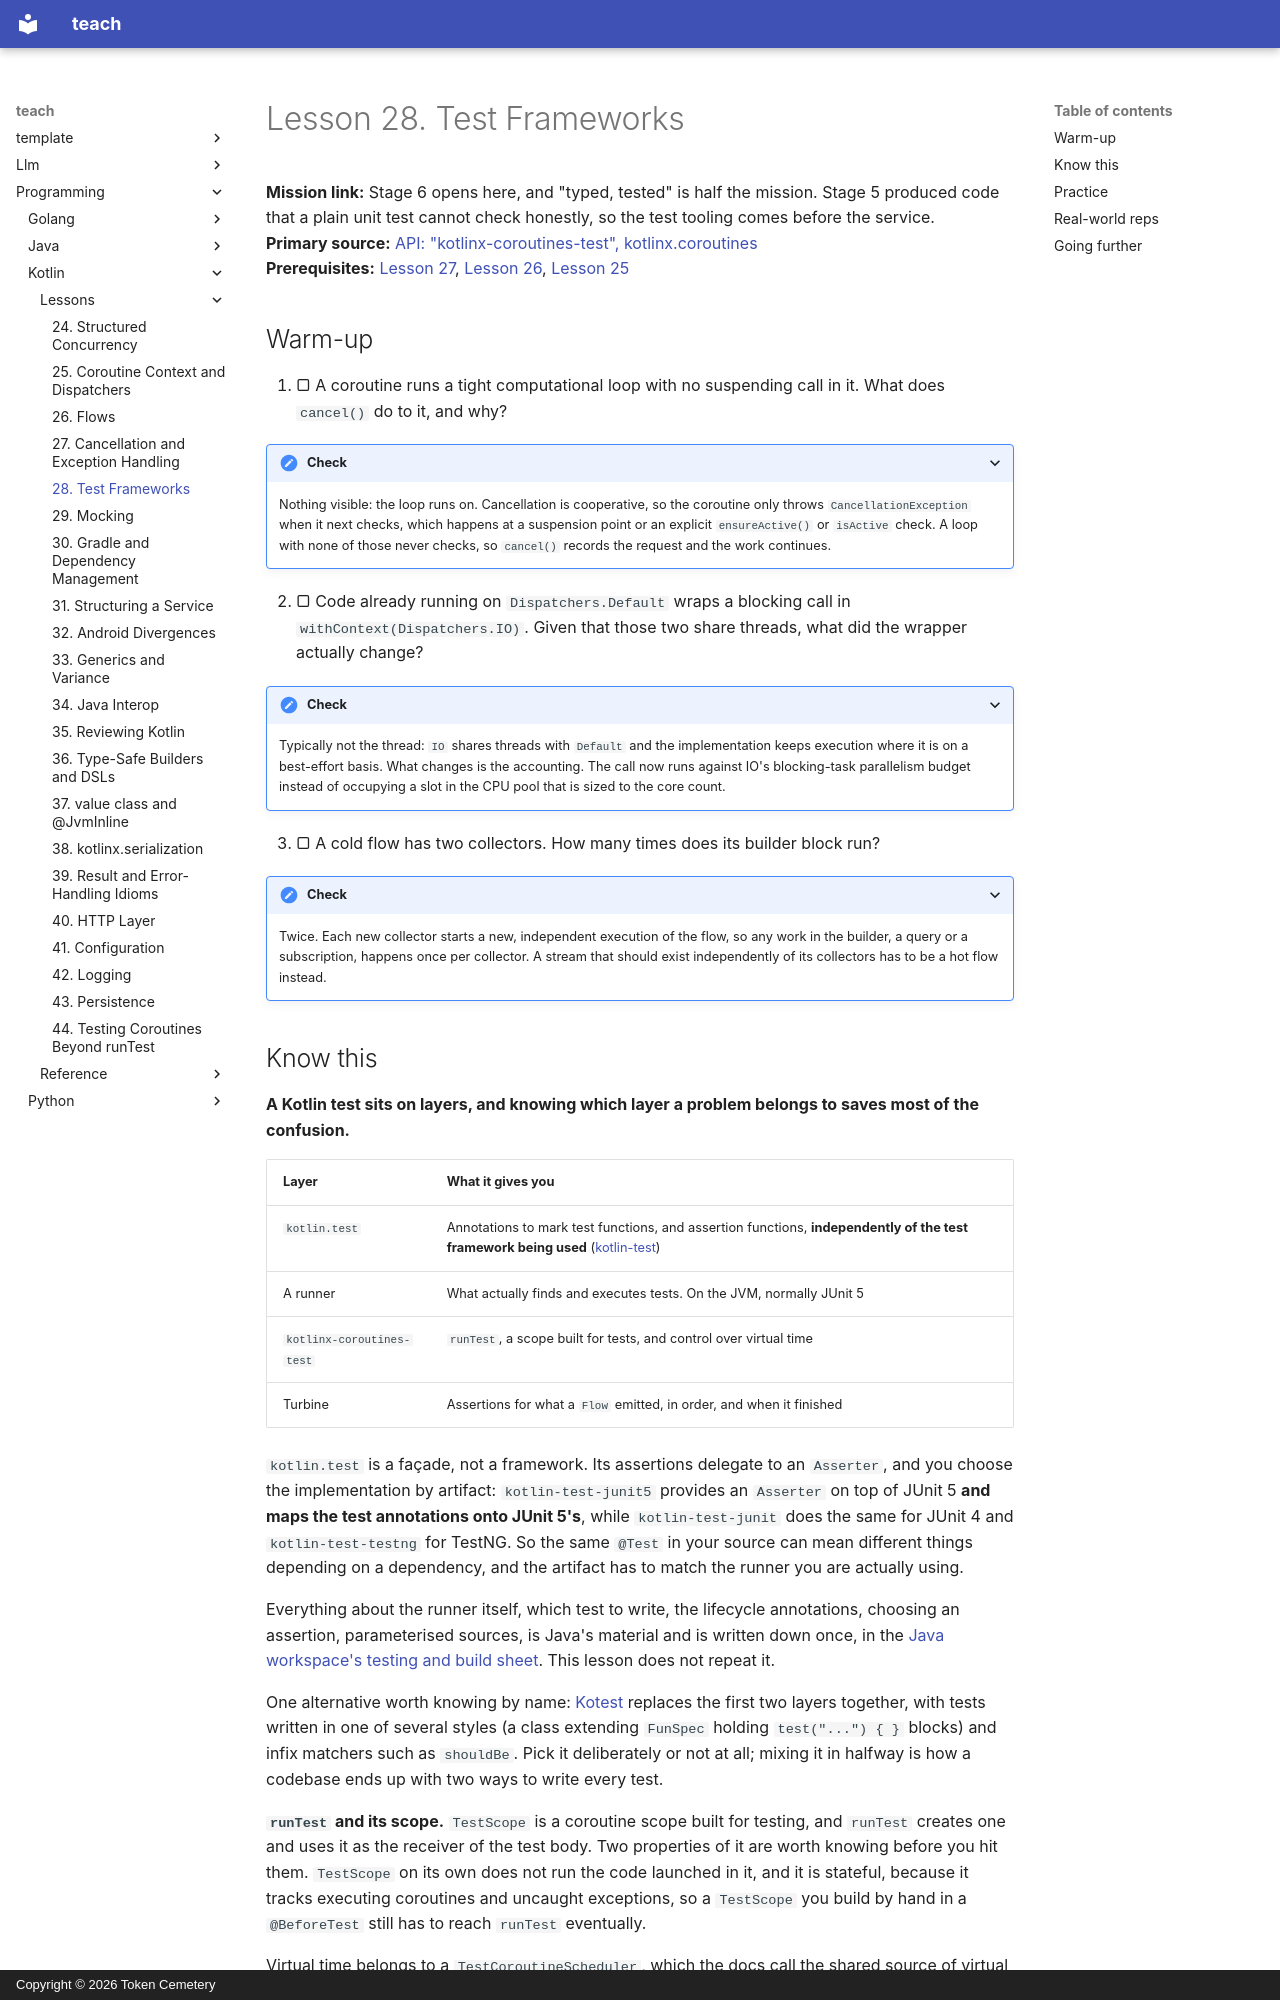

repository: TokenCemetery/teach · page: programming/kotlin/lessons/0028-test-frameworks/index.html · generator: mkdocs · copyright: Copyright © 2026 Token Cemetery

---
title: "28. Test Frameworks"
description: "The layers a Kotlin test actually sits on, why runTest's virtual time stops at the dispatcher boundary, and what that forces on the design of the code under test"
type: lesson
---

# Lesson 28. Test Frameworks

**Mission link:** Stage 6 opens here, and "typed, tested" is half the mission. Stage 5 produced code that a plain unit test cannot check honestly, so the test tooling comes before the service.
**Primary source:** [API: "kotlinx-coroutines-test", kotlinx.coroutines](https://kotlinlang.org/api/kotlinx.coroutines/kotlinx-coroutines-test/)
**Prerequisites:** [Lesson 27](0027-cancellation-and-exception-handling.md), [Lesson 26](0026-flows.md), [Lesson 25](0025-coroutine-context-and-dispatchers.md)

## Warm-up

1. ▢ A coroutine runs a tight computational loop with no suspending call in it. What does `cancel()` do to it, and why?

<details markdown="1"><summary>Check</summary>

Nothing visible: the loop runs on. Cancellation is cooperative, so the coroutine only throws `CancellationException` when it next checks, which happens at a suspension point or an explicit `ensureActive()` or `isActive` check. A loop with none of those never checks, so `cancel()` records the request and the work continues.

</details>

2. ▢ Code already running on `Dispatchers.Default` wraps a blocking call in `withContext(Dispatchers.IO)`. Given that those two share threads, what did the wrapper actually change?

<details markdown="1"><summary>Check</summary>

Typically not the thread: `IO` shares threads with `Default` and the implementation keeps execution where it is on a best-effort basis. What changes is the accounting. The call now runs against IO's blocking-task parallelism budget instead of occupying a slot in the CPU pool that is sized to the core count.

</details>

3. ▢ A cold flow has two collectors. How many times does its builder block run?

<details markdown="1"><summary>Check</summary>

Twice. Each new collector starts a new, independent execution of the flow, so any work in the builder, a query or a subscription, happens once per collector. A stream that should exist independently of its collectors has to be a hot flow instead.

</details>
